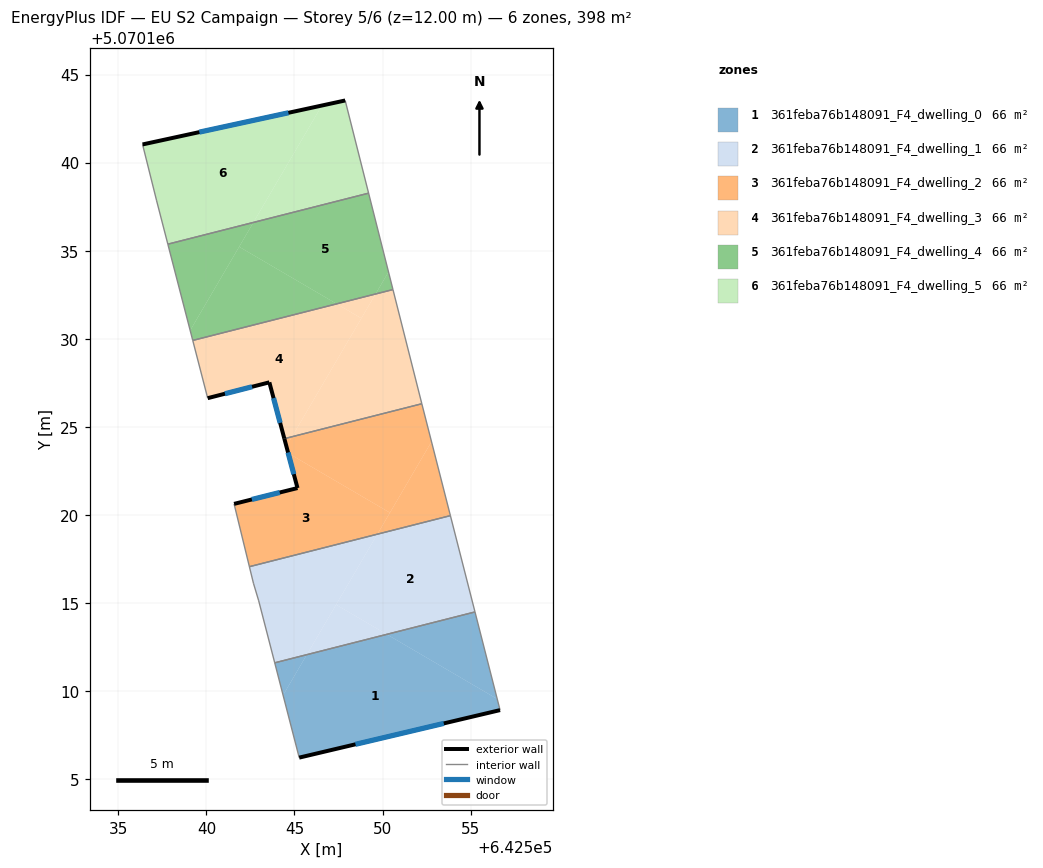
=== STOREY PLAN SPEC (per zone: floor XY polygon, exterior-wall plan segments, windows/doors) ===
zone 1: 361feba76b148091_F4_dwelling_0  (66.4 m²)
  floor: (642556.52, 5070109.53) (642556.68, 5070108.90) (642545.27, 5070106.20) (642544.35, 5070109.75) (642545.70, 5070112.05) (642550.24, 5070113.21)
  floor: (642555.25, 5070114.48) (642556.52, 5070109.53) (642550.24, 5070113.21)
  floor: (642545.70, 5070112.05) (642544.35, 5070109.75) (642543.88, 5070111.59)
  exterior wall: (642545.27, 5070106.20) – (642556.68, 5070108.90)  [11.7 m]
    window: (642548.46, 5070106.96) – (642553.48, 5070108.15)  [6.8 m²]
  interior walls: 3
zone 2: 361feba76b148091_F4_dwelling_1  (66.4 m²)
  floor: (642553.86, 5070119.95) (642555.25, 5070114.48) (642550.24, 5070113.21) (642547.36, 5070114.89) (642549.71, 5070118.90)
  floor: (642549.71, 5070118.90) (642545.70, 5070112.05) (642543.88, 5070111.59) (642542.97, 5070115.11) (642542.67, 5070116.11) (642542.44, 5070117.05)
  floor: (642550.24, 5070113.21) (642545.70, 5070112.05) (642547.36, 5070114.89)
  interior walls: 6
zone 3: 361feba76b148091_F4_dwelling_2  (66.4 m²)
  floor: (642550.42, 5070120.12) (642549.71, 5070118.90) (642542.44, 5070117.05) (642541.57, 5070120.62) (642545.17, 5070121.51) (642544.64, 5070123.50)
  floor: (642552.23, 5070126.30) (642552.78, 5070124.15) (642550.42, 5070120.12) (642544.64, 5070123.50) (642544.54, 5070123.88) (642544.86, 5070124.43)
  floor: (642552.78, 5070124.15) (642553.86, 5070119.95) (642549.71, 5070118.90)
  floor: (642544.86, 5070124.43) (642544.54, 5070123.88) (642544.43, 5070124.32)
  exterior wall: (642545.17, 5070121.51) – (642541.57, 5070120.62)  [3.7 m]
    window: (642544.16, 5070121.26) – (642542.58, 5070120.87)  [2.2 m²]
  exterior wall: (642544.43, 5070124.32) – (642545.17, 5070121.51)  [2.9 m]
    window: (642544.63, 5070123.53) – (642544.96, 5070122.30)  [1.7 m²]
  interior walls: 4
zone 4: 361feba76b148091_F4_dwelling_3  (66.4 m²)
  floor: (642550.59, 5070132.79) (642552.18, 5070126.52) (642552.20, 5070126.45) (642552.23, 5070126.30) (642544.86, 5070124.43) (642549.61, 5070132.54)
  floor: (642548.80, 5070131.16) (642544.86, 5070124.43) (642544.43, 5070124.32) (642543.57, 5070127.52) (642540.07, 5070126.62) (642539.22, 5070129.90) (642547.40, 5070131.98)
  floor: (642549.61, 5070132.54) (642548.80, 5070131.16) (642547.40, 5070131.98)
  exterior wall: (642543.57, 5070127.52) – (642544.43, 5070124.32)  [3.3 m]
    window: (642543.81, 5070126.62) – (642544.19, 5070125.22)  [1.9 m²]
  exterior wall: (642540.07, 5070126.62) – (642543.57, 5070127.52)  [3.6 m]
    window: (642541.05, 5070126.87) – (642542.59, 5070127.27)  [2.1 m²]
  interior walls: 4
zone 5: 361feba76b148091_F4_dwelling_4  (66.4 m²)
  floor: (642549.21, 5070138.26) (642550.34, 5070133.79) (642549.61, 5070132.54) (642547.40, 5070131.98) (642541.86, 5070135.22) (642542.67, 5070136.60)
  floor: (642550.34, 5070133.79) (642550.59, 5070132.79) (642549.61, 5070132.54)
  floor: (642542.67, 5070136.60) (642539.08, 5070130.47) (642537.81, 5070135.37)
  floor: (642547.40, 5070131.98) (642539.22, 5070129.90) (642539.08, 5070130.47) (642541.86, 5070135.22)
  interior walls: 4
zone 6: 361feba76b148091_F4_dwelling_5  (66.4 m²)
  floor: (642547.88, 5070143.53) (642549.21, 5070138.26) (642542.67, 5070136.60) (642546.55, 5070143.24)
  floor: (642546.55, 5070143.24) (642542.67, 5070136.60) (642537.81, 5070135.37) (642537.17, 5070137.83) (642536.37, 5070141.03)
  exterior wall: (642547.88, 5070143.53) – (642536.37, 5070141.03)  [11.8 m]
    window: (642544.66, 5070142.83) – (642539.60, 5070141.73)  [6.8 m²]
  interior walls: 4

=== DERIVED (storey summary) ===
Building: EU S2 Campaign
Storey: 5 of 6  (floor level z = 12.00 m)
Storey gross floor area: 398.2 m²
Zones on this storey: 6
  - 361feba76b148091_F4_dwelling_0: floor 66.4 m²; exterior wall 11.7 m (35.2 m²); 1 window(s) 6.8 m²; WWR 19.3%
  - 361feba76b148091_F4_dwelling_1: floor 66.4 m²
  - 361feba76b148091_F4_dwelling_2: floor 66.4 m²; exterior wall 6.6 m (19.8 m²); 2 window(s) 3.8 m²; WWR 19.3%
  - 361feba76b148091_F4_dwelling_3: floor 66.4 m²; exterior wall 6.9 m (20.8 m²); 2 window(s) 4.0 m²; WWR 19.3%
  - 361feba76b148091_F4_dwelling_4: floor 66.4 m²
  - 361feba76b148091_F4_dwelling_5: floor 66.4 m²; exterior wall 11.8 m (35.3 m²); 1 window(s) 6.8 m²; WWR 19.3%
Zone adjacency (shared interzone walls):
  - 361feba76b148091_F4_dwelling_0 ↔ 361feba76b148091_F4_dwelling_1
  - 361feba76b148091_F4_dwelling_1 ↔ 361feba76b148091_F4_dwelling_2
  - 361feba76b148091_F4_dwelling_2 ↔ 361feba76b148091_F4_dwelling_3
  - 361feba76b148091_F4_dwelling_3 ↔ 361feba76b148091_F4_dwelling_4
  - 361feba76b148091_F4_dwelling_4 ↔ 361feba76b148091_F4_dwelling_5